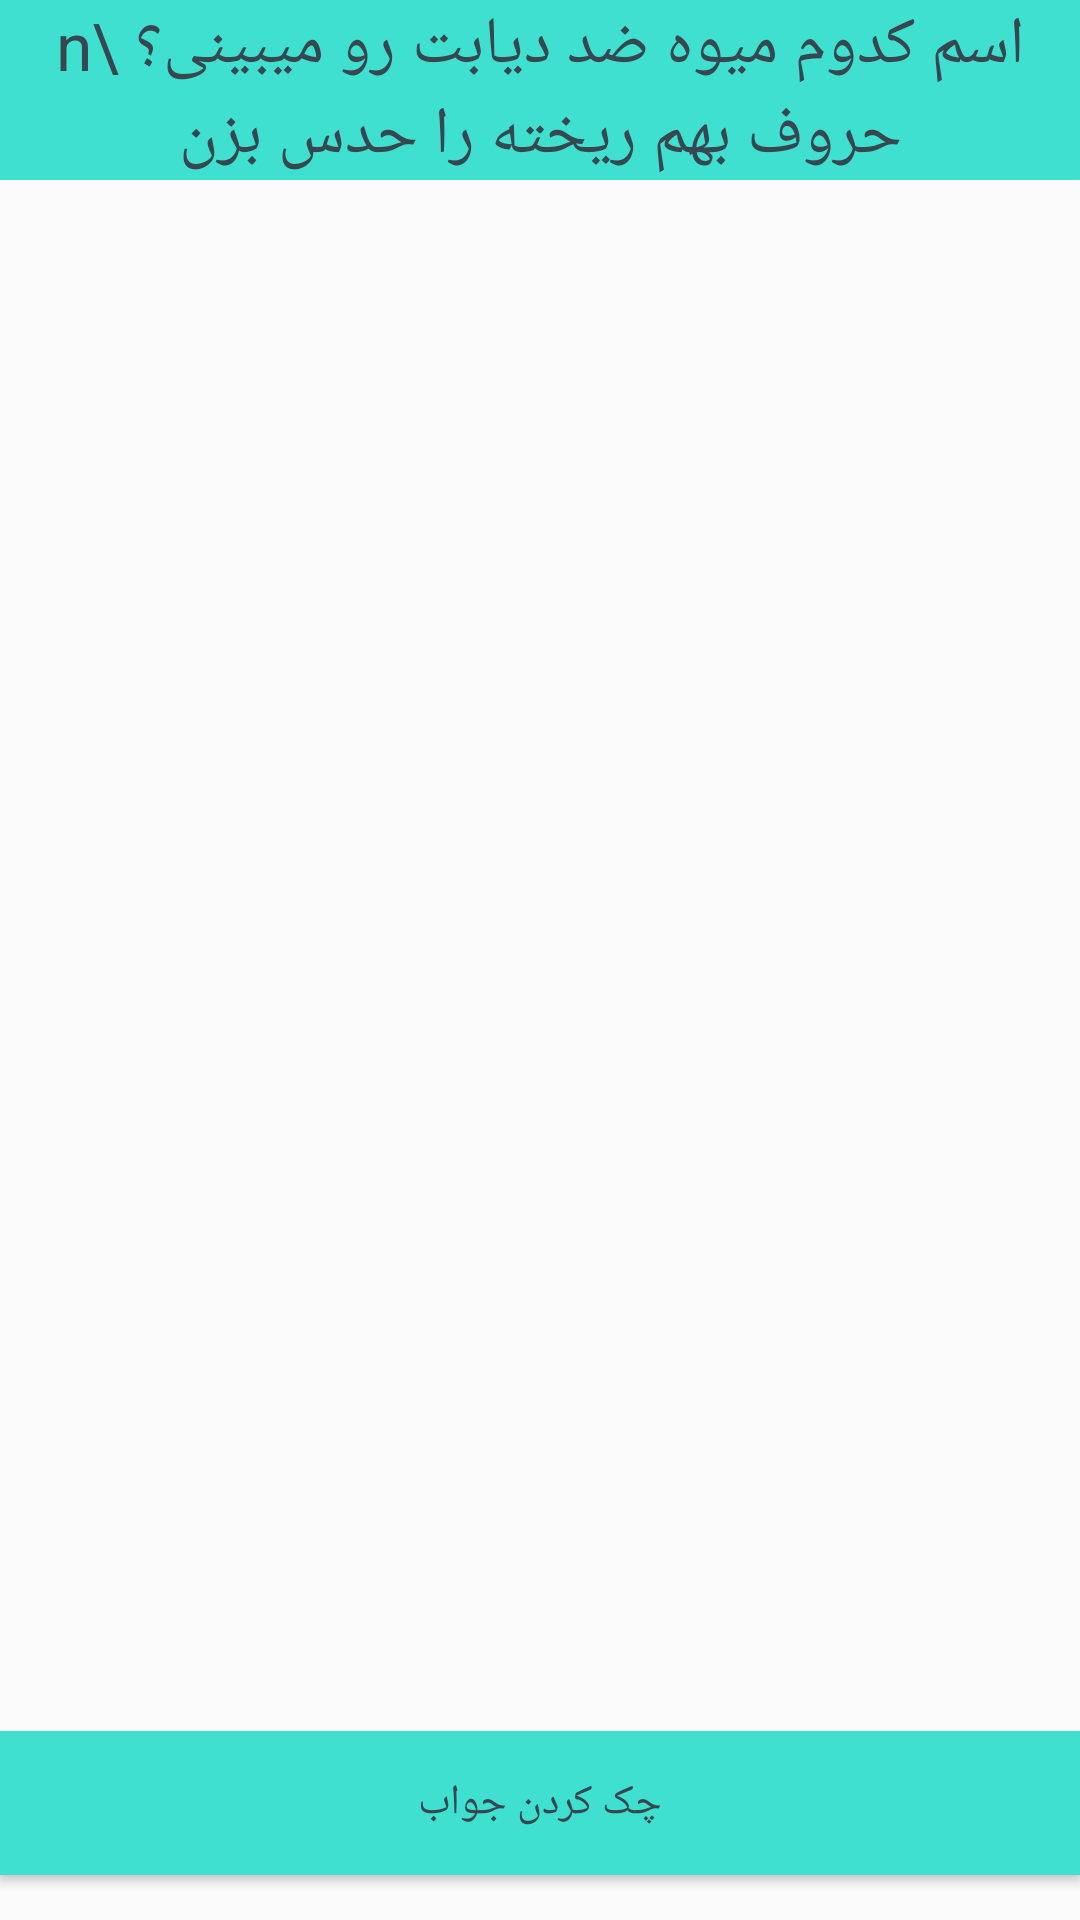

Reconstruct the res/layout file that produces this screen, plus the resources it refers to.
<!-- AndroidManifest.xml: application theme AppTheme -->
<!-- res/layout/fragment_fateme.xml -->
<?xml version="1.0" encoding="utf-8"?>
<RelativeLayout xmlns:android="http://schemas.android.com/apk/res/android"
    android:layout_width="match_parent"
    android:layout_height="match_parent"
    android:orientation="vertical">

    <TextView
        android:background="@color/colorAccent"
        android:id="@+id/matn"
        android:layout_width="match_parent"
        android:layout_height="wrap_content"
        android:gravity="center_horizontal"
        android:text="اسم کدوم میوه ضد دیابت رو میبینی؟ \n حروف بهم ریخته را حدس بزن"
        android:textAppearance="?android:textAppearanceLarge" />

    <LinearLayout
        android:id="@+id/anagramLayout"
        android:layout_width="match_parent"
        android:layout_height="wrap_content"
        android:layout_centerVertical="true"
        android:orientation="vertical">

        <LinearLayout
            android:layout_width="match_parent"
            android:layout_height="0dp"
            android:layout_weight="1"
            android:orientation="horizontal">

            <ImageView
                android:id="@+id/t1"
                android:layout_width="0dp"
                android:layout_height="wrap_content"
                android:layout_gravity="center"
                android:layout_weight="1"

                android:gravity="center_horizontal"
                android:text="g"
                android:textAppearance="?android:textAppearanceLarge" />

            <ImageView
                android:id="@+id/t2"
                android:layout_width="0dp"
                android:layout_height="wrap_content"

                android:layout_gravity="center"
                android:layout_weight="1"
                android:gravity="center_horizontal"
                android:text="g"

                android:textAppearance="?android:textAppearanceLarge" />
        </LinearLayout>

        <Space
            android:layout_width="match_parent"
            android:layout_height="0dp"
            android:layout_weight="2" />

        <LinearLayout
            android:layout_width="match_parent"
            android:layout_height="0dp"
            android:layout_weight="1"
            android:orientation="horizontal">

            <ImageView
                android:id="@+id/t3"
                android:layout_width="0dp"
                android:layout_height="wrap_content"
                android:layout_gravity="center"
                android:layout_weight="1"
                android:gravity="center_horizontal"

                android:text="g"
                android:textAppearance="?android:textAppearanceLarge" />

            <ImageView
                android:id="@+id/t4"
                android:layout_width="0dp"
                android:layout_height="wrap_content"
                android:layout_gravity="center"
                android:layout_weight="1"
                android:gravity="center_horizontal"
                android:text="g"

                android:textAppearance="?android:textAppearanceLarge" />
        </LinearLayout>

        <Space
            android:layout_width="match_parent"
            android:layout_height="0dp"
            android:layout_weight="2" />

        <LinearLayout
            android:layout_width="match_parent"
            android:layout_height="0dp"
            android:layout_weight="1"
            android:orientation="horizontal">

            <ImageView
                android:id="@+id/t5"
                android:layout_width="0dp"
                android:layout_height="wrap_content"

                android:layout_gravity="center"
                android:layout_weight="1"
                android:gravity="center_horizontal"

                android:text="g"
                android:textAppearance="?android:textAppearanceLarge" />

            <ImageView
                android:id="@+id/t6"
                android:layout_width="0dp"
                android:layout_height="wrap_content"
                android:layout_gravity="center"
                android:layout_weight="1"
                android:gravity="center_horizontal"
                android:text="g"

                android:textAppearance="?android:textAppearanceLarge" />
        </LinearLayout>

        <Space
            android:layout_width="match_parent"
            android:layout_height="0dp"
            android:layout_weight="2" />

        <LinearLayout
            android:layout_width="match_parent"
            android:layout_height="0dp"
            android:layout_weight="1"

            android:orientation="horizontal">

            <ImageView
                android:id="@+id/t7"
                android:layout_width="0dp"
                android:layout_height="wrap_content"

                android:layout_gravity="center"
                android:layout_weight="1"
                android:gravity="center_horizontal"
                android:text="g"
                android:textAppearance="?android:textAppearanceLarge" />

            <ImageView
                android:id="@+id/t8"
                android:layout_width="0dp"
                android:layout_height="wrap_content"
                android:layout_gravity="center"
                android:layout_weight="1"
                android:gravity="center_horizontal"
                android:text="g"

                android:textAppearance="?android:textAppearanceLarge" />
        </LinearLayout>

    </LinearLayout>

    <TextView

        android:id="@+id/javab"
        android:layout_width="match_parent"
        android:layout_height="wrap_content"
        android:layout_above="@id/check"
        android:layout_below="@id/anagramLayout"
        android:layout_gravity="center"
        android:gravity="center_horizontal"
        android:textAppearance="?android:textAppearanceLarge"
        android:textColor="@color/colorPrimary" />

    <Button
        android:id="@+id/check"
        android:layout_width="match_parent"
        android:layout_height="wrap_content"
        android:layout_alignParentBottom="true"
        android:layout_marginBottom="15dp"
        android:background="@color/colorAccent"
        android:text="چک کردن جواب" />
</RelativeLayout>
<!-- resources referenced by this layout -->
<resources>
  <color name="colorAccent">#40e0d0</color>
  <color name="colorPrimary">#633a82</color>
  <style name="AppTheme" parent="Theme.AppCompat.Light.DarkActionBar">
          
          <item name="colorPrimary">@color/colorPrimary</item>
          <item name="colorPrimaryDark">@color/colorPrimaryDark</item>
          <item name="colorAccent">@color/colorAccent</item>
          <item name="windowActionBar">false</item>
          <item name="windowNoTitle">true</item>
          <item name="toolbarStyle">@style/AppToolbar</item>
          <item name="android:textColor">@color/iconColor</item>
  
      </style>
  <color name="colorPrimaryDark">#633a82</color>
  <style name="AppToolbar" parent="Widget.AppCompat.Toolbar">
          <item name="theme">@style/ThemeOverlay.AppCompat.Light</item>
      </style>
  <color name="iconColor">#36474f</color>
</resources>
